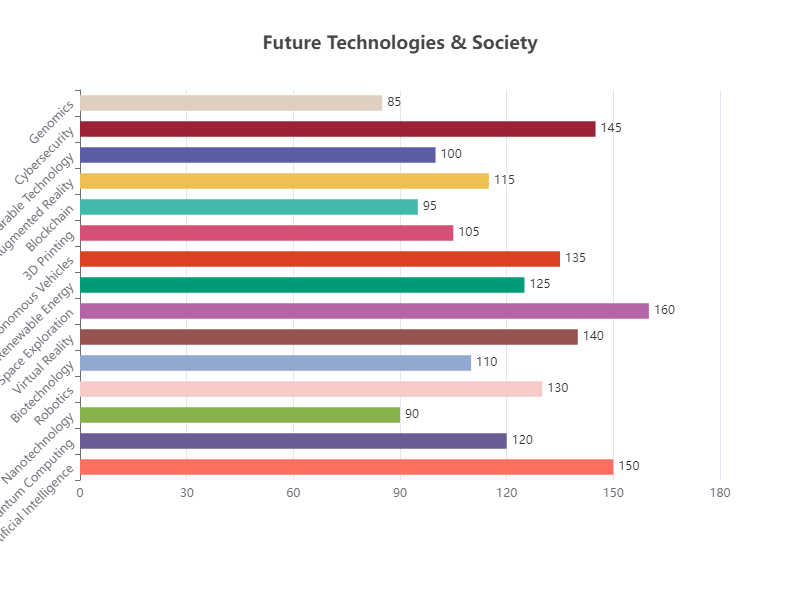

Values plotted in this chart, from the file beside it:
Category, Value
Artificial Intelligence, 150
Quantum Computing, 120
Nanotechnology, 90
Robotics, 130
Biotechnology, 110
Virtual Reality, 140
Space Exploration, 160
Renewable Energy, 125
Autonomous Vehicles, 135
3D Printing, 105
Blockchain, 95
Augmented Reality, 115
Wearable Technology, 100
Cybersecurity, 145
Genomics, 85
